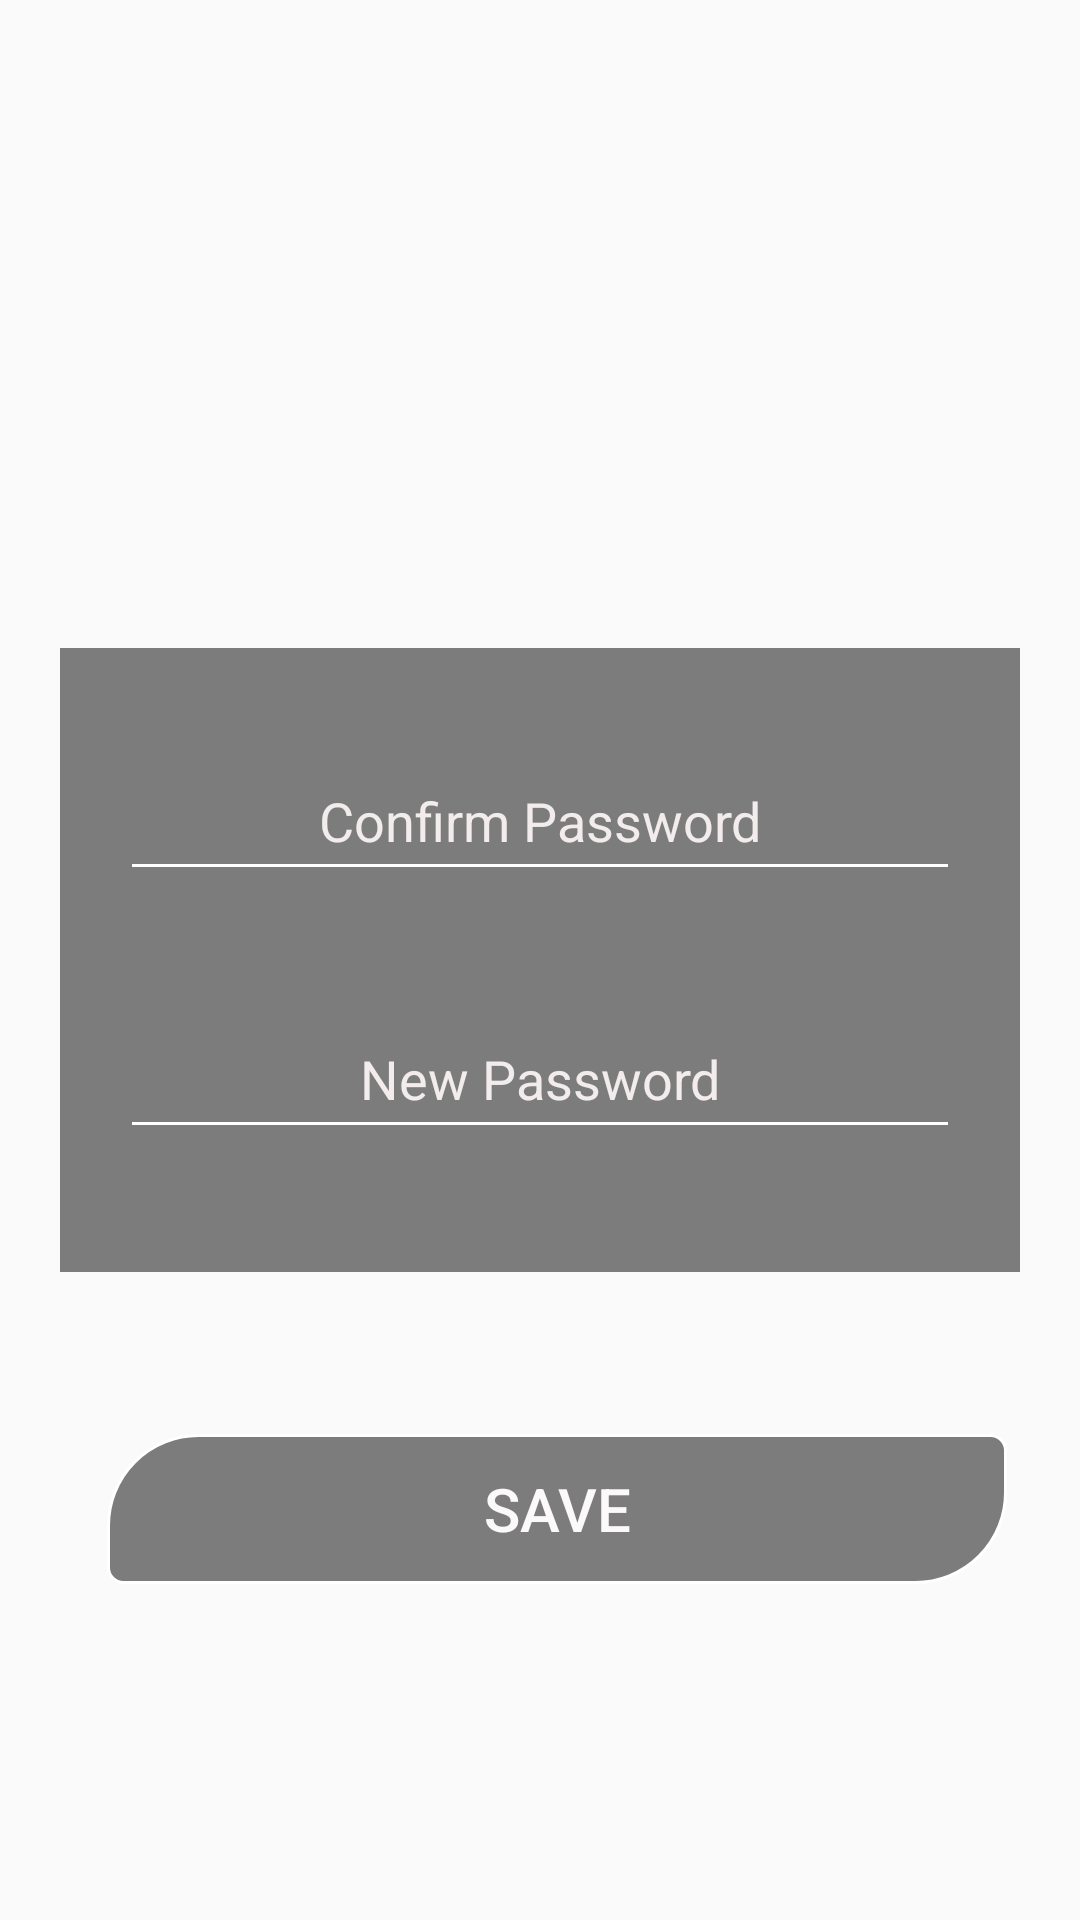

Android layout source for this screen:
<!-- AndroidManifest.xml: application theme Theme.MyApplication -->
<!-- res/layout/activity_opt.xml -->
<?xml version="1.0" encoding="utf-8"?>
<androidx.constraintlayout.widget.ConstraintLayout xmlns:android="http://schemas.android.com/apk/res/android"
    xmlns:app="http://schemas.android.com/apk/res-auto"
    xmlns:tools="http://schemas.android.com/tools"
    android:layout_width="match_parent"
    android:layout_height="match_parent"
    tools:context=".opt"
    android:background="@drawable/untitled_1">


    <androidx.constraintlayout.widget.ConstraintLayout
        android:layout_width="320dp"
        android:layout_height="208dp"
        android:background="#80000000"
        app:layout_constraintBottom_toBottomOf="parent"
        app:layout_constraintEnd_toEndOf="parent"
        app:layout_constraintStart_toStartOf="parent"
        app:layout_constraintTop_toTopOf="parent">

        <EditText
            android:id="@+id/loginusername"
            android:layout_width="280dp"
            android:layout_height="50dp"
            android:backgroundTint="@android:color/white"
            android:ems="10"
            android:gravity="center"
            android:hint="New Password"
            android:inputType="textPersonName"
            android:textColor="#F6F5F5"
            android:textColorHint="#F3ECEC"

            app:layout_constraintBottom_toBottomOf="parent"
            app:layout_constraintEnd_toEndOf="parent"
            app:layout_constraintHorizontal_bias="0.5"
            app:layout_constraintStart_toStartOf="parent"
            app:layout_constraintTop_toTopOf="parent"
            app:layout_constraintVertical_bias="0.74" />

        <EditText
            android:id="@+id/loginPassword"
            android:layout_width="280dp"
            android:layout_height="50dp"
            android:backgroundTint="@android:color/white"
            android:ems="10"
            android:gravity="center"
            android:hint="Confirm Password"
            android:inputType="textPassword"
            android:textColor="#F6F5F5"
            android:textColorHint="#F3ECEC"
            app:layout_constraintBottom_toBottomOf="parent"
            app:layout_constraintEnd_toEndOf="parent"
            app:layout_constraintHorizontal_bias="0.5"
            app:layout_constraintStart_toStartOf="parent"
            app:layout_constraintTop_toTopOf="parent"
            app:layout_constraintVertical_bias="0.196" />
    </androidx.constraintlayout.widget.ConstraintLayout>


    <Button
        android:id="@+id/button"
        android:layout_width="300dp"
        android:layout_height="50dp"
        android:background="@drawable/borderbutton"
        android:text="Save"
        android:textColor="#FBF9F9"
        android:textSize="20sp"

        app:layout_constraintBottom_toBottomOf="parent"
        app:layout_constraintEnd_toEndOf="parent"
        app:layout_constraintHorizontal_bias="0.594"
        app:layout_constraintStart_toStartOf="parent"
        app:layout_constraintTop_toTopOf="parent"
        app:layout_constraintVertical_bias="0.81" />

    <ImageView
        android:id="@+id/imageView"
        android:layout_width="156dp"
        android:layout_height="148dp"
        app:layout_constraintBottom_toBottomOf="parent"
        app:layout_constraintEnd_toEndOf="parent"
        app:layout_constraintHorizontal_bias="0.5"
        app:layout_constraintStart_toStartOf="parent"
        app:layout_constraintTop_toTopOf="parent"
        app:layout_constraintVertical_bias="0.188"
        app:srcCompat="@drawable/ic_insta_tf_logo" />
</androidx.constraintlayout.widget.ConstraintLayout>
<!-- resources referenced by this layout -->
<resources>
  <!-- drawable borderbutton (drawable) -->
  <?xml version="1.0" encoding="utf-8"?>
  <selector xmlns:android="http://schemas.android.com/apk/res/android">
    <item>
      <shape android:shape="rectangle">
        <corners
            android:bottomLeftRadius="5dp"
            android:bottomRightRadius="30dp"
            android:topLeftRadius="30dp"
            android:topRightRadius="5dp" />
        <solid android:angle="270"
            android:color="#80000000"/>
        <stroke
            android:width="1dp"
            android:color="#ffffff"> </stroke>
      </shape>
  
    </item>
  </selector>
  <style name="Theme.MyApplication" parent="Theme.AppCompat.Light.NoActionBar">
          
          <item name="colorPrimary">@color/purple_500</item>
          <item name="colorPrimaryVariant">@color/sky</item>
          <item name="colorOnPrimary">@color/white</item>
          
          <item name="colorSecondary">@color/teal_200</item>
          <item name="colorSecondaryVariant">@color/teal_700</item>
          <item name="colorOnSecondary">@color/black</item>
          
          <item name="android:statusBarColor" tools:targetApi="21">?attr/colorPrimaryVariant</item>
          
      </style>
  <color name="purple_500">#FF6200EE</color>
  <color name="sky">#71BCE1</color>
  <color name="white">#FFFFFFFF</color>
  <color name="teal_200">#FF03DAC5</color>
  <color name="teal_700">#FF018786</color>
  <color name="black">#FF000000</color>
</resources>
